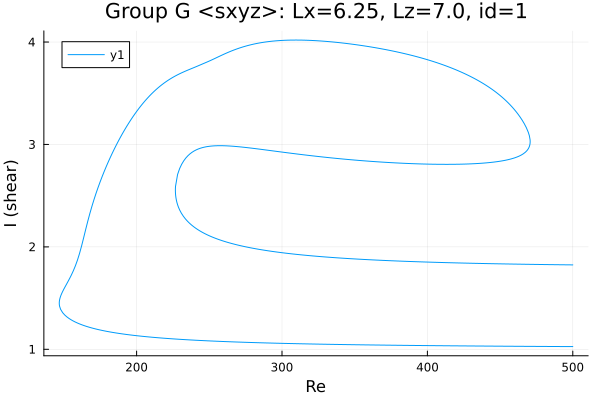

Data behind this chart, as committed beside it:
Re, shear
500.0, 1.824
499.5, 1.824
498.1, 1.824
496.7, 1.825
495.2, 1.825
493.8, 1.825
492.4, 1.825
491, 1.825
489.6, 1.826
488.2, 1.826
486.8, 1.826
485.3, 1.826
483.9, 1.827
482.5, 1.827
481.1, 1.827
479.7, 1.828
478.4, 1.828
477, 1.828
475.6, 1.828
474.2, 1.829
472.8, 1.829
471.4, 1.829
469.9, 1.829
468.5, 1.83
467.1, 1.83
465.7, 1.83
464.3, 1.831
462.9, 1.831
461.5, 1.831
460, 1.832
458.6, 1.832
457.2, 1.832
455.8, 1.833
454.4, 1.833
453, 1.833
451.6, 1.834
450.1, 1.834
448.7, 1.835
447.3, 1.835
445.9, 1.835
444.5, 1.836
443.1, 1.836
442.6, 1.836
441.2, 1.837
439.8, 1.837
438.4, 1.837
437, 1.838
435.6, 1.838
434.2, 1.839
433.4, 1.839
432, 1.839
430.6, 1.84
429.2, 1.84
427.7, 1.841
426.3, 1.841
424.9, 1.842
423.5, 1.842
422.1, 1.843
420.7, 1.843
419.3, 1.844
... 956 more rows
